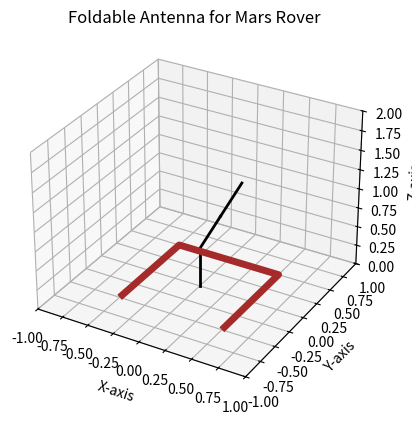

Generate this figure with matplotlib:
import matplotlib.pyplot as plt
from mpl_toolkits.mplot3d.art3d import Line3DCollection

# Create figure
fig = plt.figure()
ax = fig.add_subplot(111, projection='3d')

# Rover base: Rectangle
base_vertices = [
    [-0.5, -0.5, 0],  # Bottom-left
    [-0.5, 0.5, 0],   # Top-left
    [0.5, 0.5, 0],    # Top-right
    [0.5, -0.5, 0]    # Bottom-right
]
base_faces = [base_vertices]
base = Line3DCollection(base_faces, colors='brown', linewidths=5)
ax.add_collection3d(base)

# Foldable antenna segments
antenna_segments = [
    [[0, 0, 0], [0, 0, 0.5]],  # Segment 1 (fixed base)
    [[0, 0, 0.5], [0.2, 0, 1]],  # Segment 2 (foldable part 1)
    [[0.2, 0, 1], [0.4, 0, 1.5]]  # Segment 3 (foldable part 2)
]

for segment in antenna_segments:
    x_line, y_line, z_line = zip(*segment)
    ax.plot(x_line, y_line, z_line, color='black', linewidth=2)

# Set limits for a better view
ax.set_xlim([-1, 1])
ax.set_ylim([-1, 1])
ax.set_zlim([0, 2])

# Set labels
ax.set_xlabel('X-axis')
ax.set_ylabel('Y-axis')
ax.set_zlabel('Z-axis')

# Title
ax.set_title('Foldable Antenna for Mars Rover')

# Show plot
plt.show()